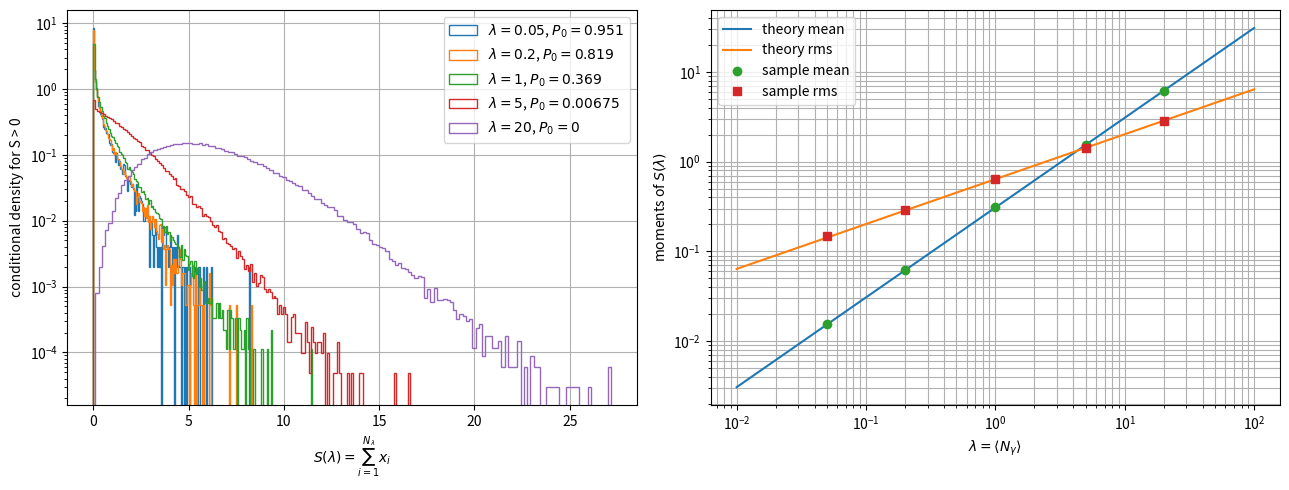

Write the Python code that produced this figure.
# copyright ############################### #
# This file is part of the Xtrack Package.  #
# Copyright (c) CERN, 2021.                 #
# ######################################### #

import numpy as np
import matplotlib.pyplot as plt


def synrad(x):
    # Port of SynRad(x) from xtrack/headers/synrad_spectrum.h.
    x = np.asarray(x)
    out = np.zeros_like(x, dtype=float)

    mask_low = (x > 0.0) & (x < 6.0)
    if np.any(mask_low):
        xx = x[mask_low]
        z = xx * xx / 16.0 - 2.0
        b = np.full_like(xx, 0.00000000000000000012)
        a = z * b + 0.00000000000000000460
        b = z * a - b + 0.00000000000000031738
        a = z * b - a + 0.00000000000002004426
        b = z * a - b + 0.00000000000111455474
        a = z * b - a + 0.00000000005407460944
        b = z * a - b + 0.00000000226722011790
        a = z * b - a + 0.00000008125130371644
        b = z * a - b + 0.00000245751373955212
        a = z * b - a + 0.00006181256113829740
        b = z * a - b + 0.00127066381953661690
        a = z * b - a + 0.02091216799114667278
        b = z * a - b + 0.26880346058164526514
        a = z * b - a + 2.61902183794862213818
        b = z * a - b + 18.65250896865416256398
        a = z * b - a + 92.95232665922707542088
        b = z * a - b + 308.15919413131586030542
        a = z * b - a + 644.86979658236221700714
        p = 0.5 * z * a - b + 414.56543648832546975110

        a = np.full_like(xx, 0.00000000000000000004)
        b = z * a + 0.00000000000000000289
        a = z * b - a + 0.00000000000000019786
        b = z * a - b + 0.00000000000001196168
        a = z * b - a + 0.00000000000063427729
        b = z * a - b + 0.00000000002923635681
        a = z * b - a + 0.00000000115951672806
        b = z * a - b + 0.00000003910314748244
        a = z * b - a + 0.00000110599584794379
        b = z * a - b + 0.00002581451439721298
        a = z * b - a + 0.00048768692916240683
        b = z * a - b + 0.00728456195503504923
        a = z * b - a + 0.08357935463720537773
        b = z * a - b + 0.71031361199218887514
        a = z * b - a + 4.26780261265492264837
        b = z * a - b + 17.05540785795221885751
        a = z * b - a + 41.83903486779678800040
        q = 0.5 * z * a - b + 28.41787374362784178164

        y = np.power(xx, 2.0 / 3.0)
        out[mask_low] = (p / y - q * y - 1.0) * 1.81379936423421784215530788143

    mask_high = (x >= 6.0) & (x < 800.0)
    if np.any(mask_high):
        xx = x[mask_high]
        z = 20.0 / xx - 2.0
        a = np.full_like(xx, 0.00000000000000000001)
        b = z * a - 0.00000000000000000002
        a = z * b - a + 0.00000000000000000006
        b = z * a - b - 0.00000000000000000020
        a = z * b - a + 0.00000000000000000066
        b = z * a - b - 0.00000000000000000216
        a = z * b - a + 0.00000000000000000721
        b = z * a - b - 0.00000000000000002443
        a = z * b - a + 0.00000000000000008441
        b = z * a - b - 0.00000000000000029752
        a = z * b - a + 0.00000000000000107116
        b = z * a - b - 0.00000000000000394564
        a = z * b - a + 0.00000000000001489474
        b = z * a - b - 0.00000000000005773537
        a = z * b - a + 0.00000000000023030657
        b = z * a - b - 0.00000000000094784973
        a = z * b - a + 0.00000000000403683207
        b = z * a - b - 0.00000000001785432348
        a = z * b - a + 0.00000000008235329314
        b = z * a - b - 0.00000000039817923621
        a = z * b - a + 0.00000000203088939238
        b = z * a - b - 0.00000001101482369622
        a = z * b - a + 0.00000006418902302372
        b = z * a - b - 0.00000040756144386809
        a = z * b - a + 0.00000287536465397527
        b = z * a - b - 0.00002321251614543524
        a = z * b - a + 0.00022505317277986004
        b = z * a - b - 0.00287636803664026799
        a = z * b - a + 0.06239591359332750793
        p = 0.5 * z * a - b + 1.06552390798340693166
        out[mask_high] = p * np.sqrt(0.5 * np.pi / xx) / np.exp(xx)

    return out


def sample_photon_energy_normalized(rng, n_samples):
    # Same rejection sampler used by synrad_gen_photon_energy_normalized.
    xlow = 1.0
    a1 = 2.149528241534391
    a2 = 1.770750801624037
    ratio = 0.908250405131381

    samples = np.empty(n_samples)
    n_done = 0
    while n_done < n_samples:
        n_try = max(1024, int(1.3 * (n_samples - n_done)))
        use_low = rng.random(n_try) < ratio
        candidate = np.empty(n_try)
        approx = np.empty(n_try)

        u_low = rng.random(np.count_nonzero(use_low))
        candidate[use_low] = u_low**3
        approx[use_low] = a1 / np.maximum(u_low * u_low, np.finfo(float).tiny)

        u_high = rng.random(np.count_nonzero(~use_low))
        candidate[~use_low] = xlow - np.log(np.maximum(u_high, np.finfo(float).tiny))
        approx[~use_low] = a2 * np.exp(-candidate[~use_low])

        accepted = synrad(candidate) >= approx * rng.random(n_try)
        accepted_values = candidate[accepted]
        n_take = min(accepted_values.size, n_samples - n_done)
        samples[n_done : n_done + n_take] = accepted_values[:n_take]
        n_done += n_take

    return samples


def sample_total_loss_normalized(rng, lambdas, n_particles):
    lambdas = np.asarray(lambdas, dtype=float)
    out = np.empty((lambdas.size, n_particles))

    for ii, lam in enumerate(lambdas):
        n_photons = rng.poisson(lam, size=n_particles)
        total_photons = int(np.sum(n_photons))
        out[ii, :] = 0.0
        if total_photons == 0:
            continue

        photon_energy = sample_photon_energy_normalized(rng, total_photons)
        particle_index = np.repeat(np.arange(n_particles), n_photons)
        np.add.at(out[ii], particle_index, photon_energy)

    return out


if __name__ == "__main__":
    rng = np.random.default_rng(12345)

    lambdas = np.array([0.05, 0.2, 1.0, 5.0, 20.0])
    n_particles = 200_000
    total_loss = sample_total_loss_normalized(rng, lambdas, n_particles)

    mean_x = 8.0 / (15.0 * np.sqrt(3.0))
    second_moment_x = 11.0 / 27.0

    plt.close("all")

    fig, axes = plt.subplots(1, 2, figsize=(13, 5))

    for lam, values in zip(lambdas, total_loss):
        nonzero = values[values > 0.0]
        zero_probability = np.mean(values == 0.0)
        axes[0].hist(
            nonzero,
            bins=160,
            density=True,
            histtype="step",
            label=rf"$\lambda={lam:g}$, $P_0={zero_probability:.3g}$",
        )

    axes[0].set_xlabel(r"$S(\lambda) = \sum_{i=1}^{N_\lambda} x_i$")
    axes[0].set_ylabel("conditional density for S > 0")
    axes[0].set_yscale("log")
    axes[0].grid(True)
    axes[0].legend()

    lambda_scan = np.logspace(-2, 2, 100)
    sample_mean = np.mean(total_loss, axis=1)
    sample_rms = np.std(total_loss, axis=1)

    axes[1].loglog(lambda_scan, lambda_scan * mean_x, label="theory mean")
    axes[1].loglog(
        lambda_scan,
        np.sqrt(lambda_scan * second_moment_x),
        label="theory rms",
    )
    axes[1].plot(lambdas, sample_mean, "o", label="sample mean")
    axes[1].plot(lambdas, sample_rms, "s", label="sample rms")
    axes[1].set_xlabel(r"$\lambda = \langle N_\gamma \rangle$")
    axes[1].set_ylabel(r"moments of $S(\lambda)$")
    axes[1].grid(True, which="both")
    axes[1].legend()

    fig.tight_layout()
    plt.show()
